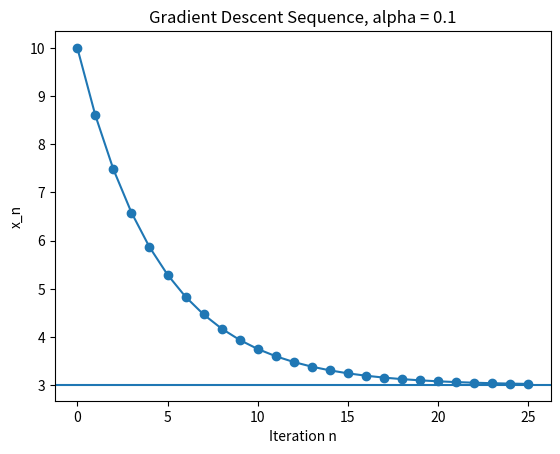
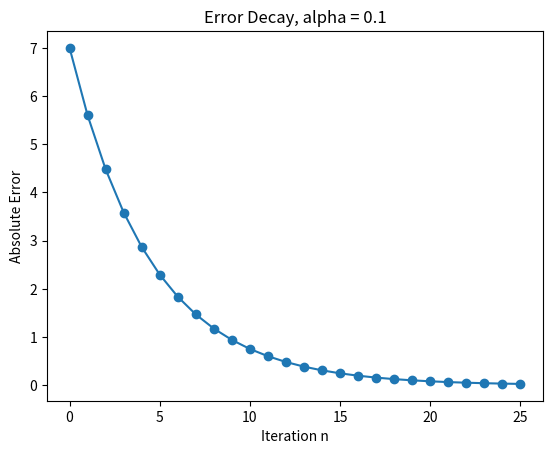
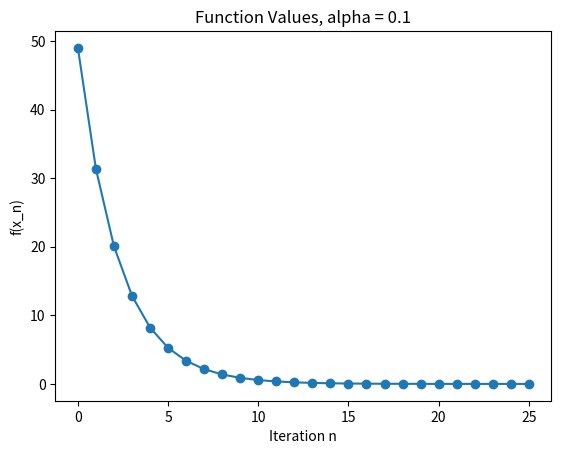
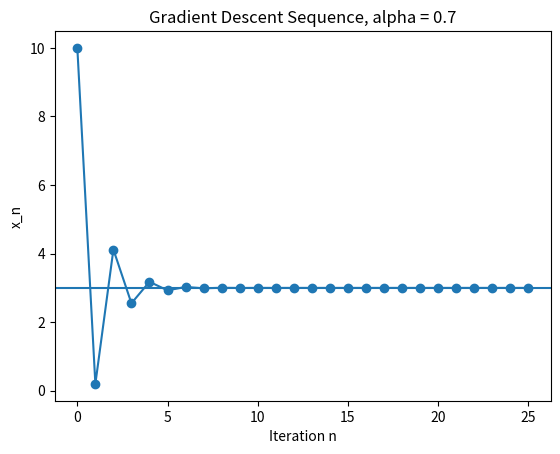
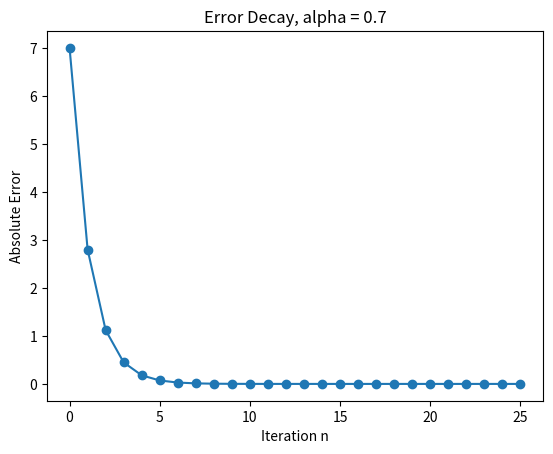
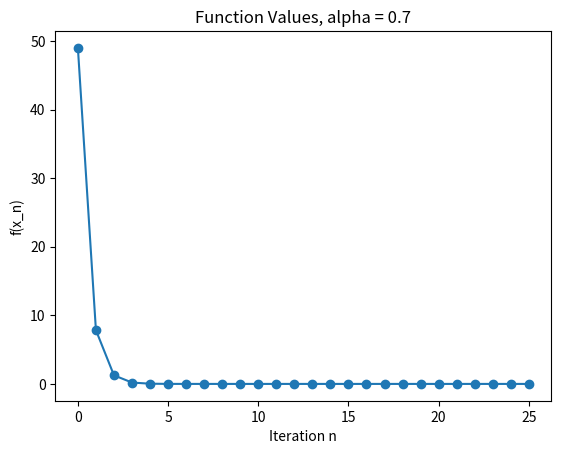
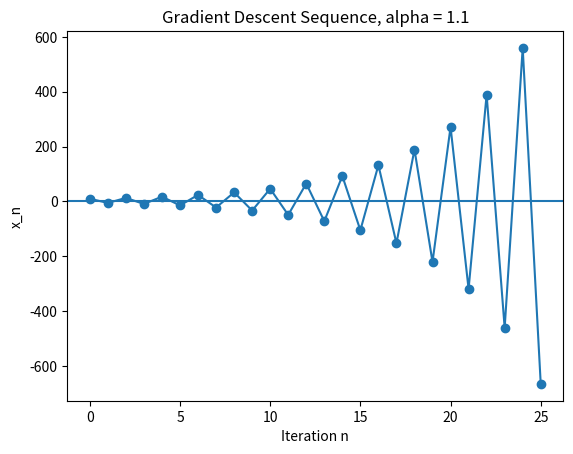
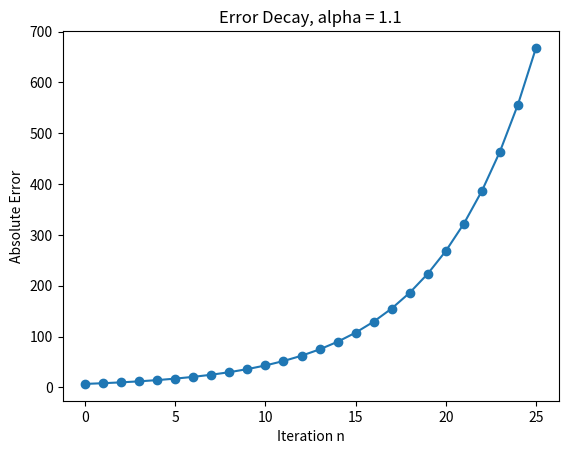
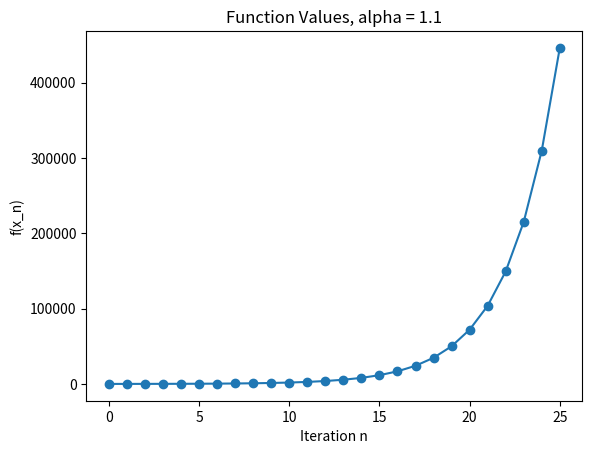

Python code for these plots, in order:
import numpy as np
import matplotlib.pyplot as plt
from pathlib import Path

def quadratic(x, c):
    "Quadratic Function: f(x) = (x - c)^2 with minimum at x = c"
    return (x - c) ** 2

def gd_stepfunction(x, alpha, c):
    "One gradient descent step for f(x) = (x - c)^2"
    "Since f'(x) = 2(x - c) the update is: "
    "x_(n + 1) = x_n - 2 alpha (x_n - c)"
    return x - 2 * alpha * (x - c)

def gradientdescent(alpha, c, x0, steps):
    "Generates the gradient descent sequence"
    "with the following parameters:"
    "  - alpha: step size"
    "  - c: minimizer of f(x)"
    "  - x0: initial condition"
    "  - steps: number of iterations"
    "This returns a numpy array that conatins: "
    "   x_0, x_1, ... , x_steps"
    xs = [x0]

    for _ in range(steps):
        xs.append(gd_stepfunction(xs[-1], alpha, c))
    return np.array(xs)

def run_experiment(alpha, c=3.0, x0=10.0, steps=25):
    "Runs the Gradient Descent function and "
    "returns the iterations"
    xs = gradientdescent(alpha, c, x0, steps)
    ns = np.arange(len(xs))
    errors = xs - c
    fvalues = quadratic(xs, c)

    return ns, xs, errors, fvalues

def plottingsequence(alpha, c=3.0, x0=10.0, steps=25):
    "Plotting x_n over time"
    ns, xs, error, fvalues = run_experiment(alpha, c, x0, steps)
    Path("Python/plots").mkdir(parents=True, exist_ok=True)

    plt.figure()
    plt.plot(ns, xs, marker="o", label="x_n")
    plt.axhline(c, linestyle="-", label="minimizer c")
    plt.xlabel("Iteration n")
    plt.ylabel("x_n")
    plt.title(f"Gradient Descent Sequence, alpha = {alpha}")
    plt.savefig(f"Python/plots/sequence_alpha_{alpha}.png")
    plt.show()

def plottingerror(alpha, c=3.0, x0=10.0, steps=25):
    "Plotting |x_n - c| over time"
    ns, xs, error, fvalues = run_experiment(alpha, c, x0, steps)
    Path("Python/plots").mkdir(parents=True, exist_ok=True)

    plt.figure()
    plt.plot(ns, np.abs(error), marker="o", label="|x_n - c|")
    plt.xlabel("Iteration n")
    plt.ylabel("Absolute Error")
    plt.title(f"Error Decay, alpha = {alpha}")
    plt.savefig(f"Python/plots/error_alpha_{alpha}.png")
    plt.show()

def plottingfunctionvalues(alpha, c=3.0, x0=10.0, steps=25):
    "Plotting f(x) over time"
    ns, xs, error, fvalues = run_experiment(alpha, c, x0, steps)
    Path("Python/plots").mkdir(parents=True, exist_ok=True)

    plt.figure()
    plt.plot(ns, fvalues, marker="o", label="f(x_n)")
    plt.xlabel("Iteration n")
    plt.ylabel("f(x_n)")
    plt.title(f"Function Values, alpha = {alpha}")
    plt.savefig(f"Python/plots/function_alpha_{alpha}.png")
    plt.show()

if __name__ == "__main__":
    c = 3.0
    x0 = 10.0
    steps = 25

    convergent_alpha = [0.1, 0.7]

    divergent_alpha = [1.1]

    for alpha in convergent_alpha + divergent_alpha:
        plottingsequence(alpha, c, x0, steps)
        plottingerror(alpha, c, x0, steps)
        plottingfunctionvalues(alpha, c, x0, steps)
